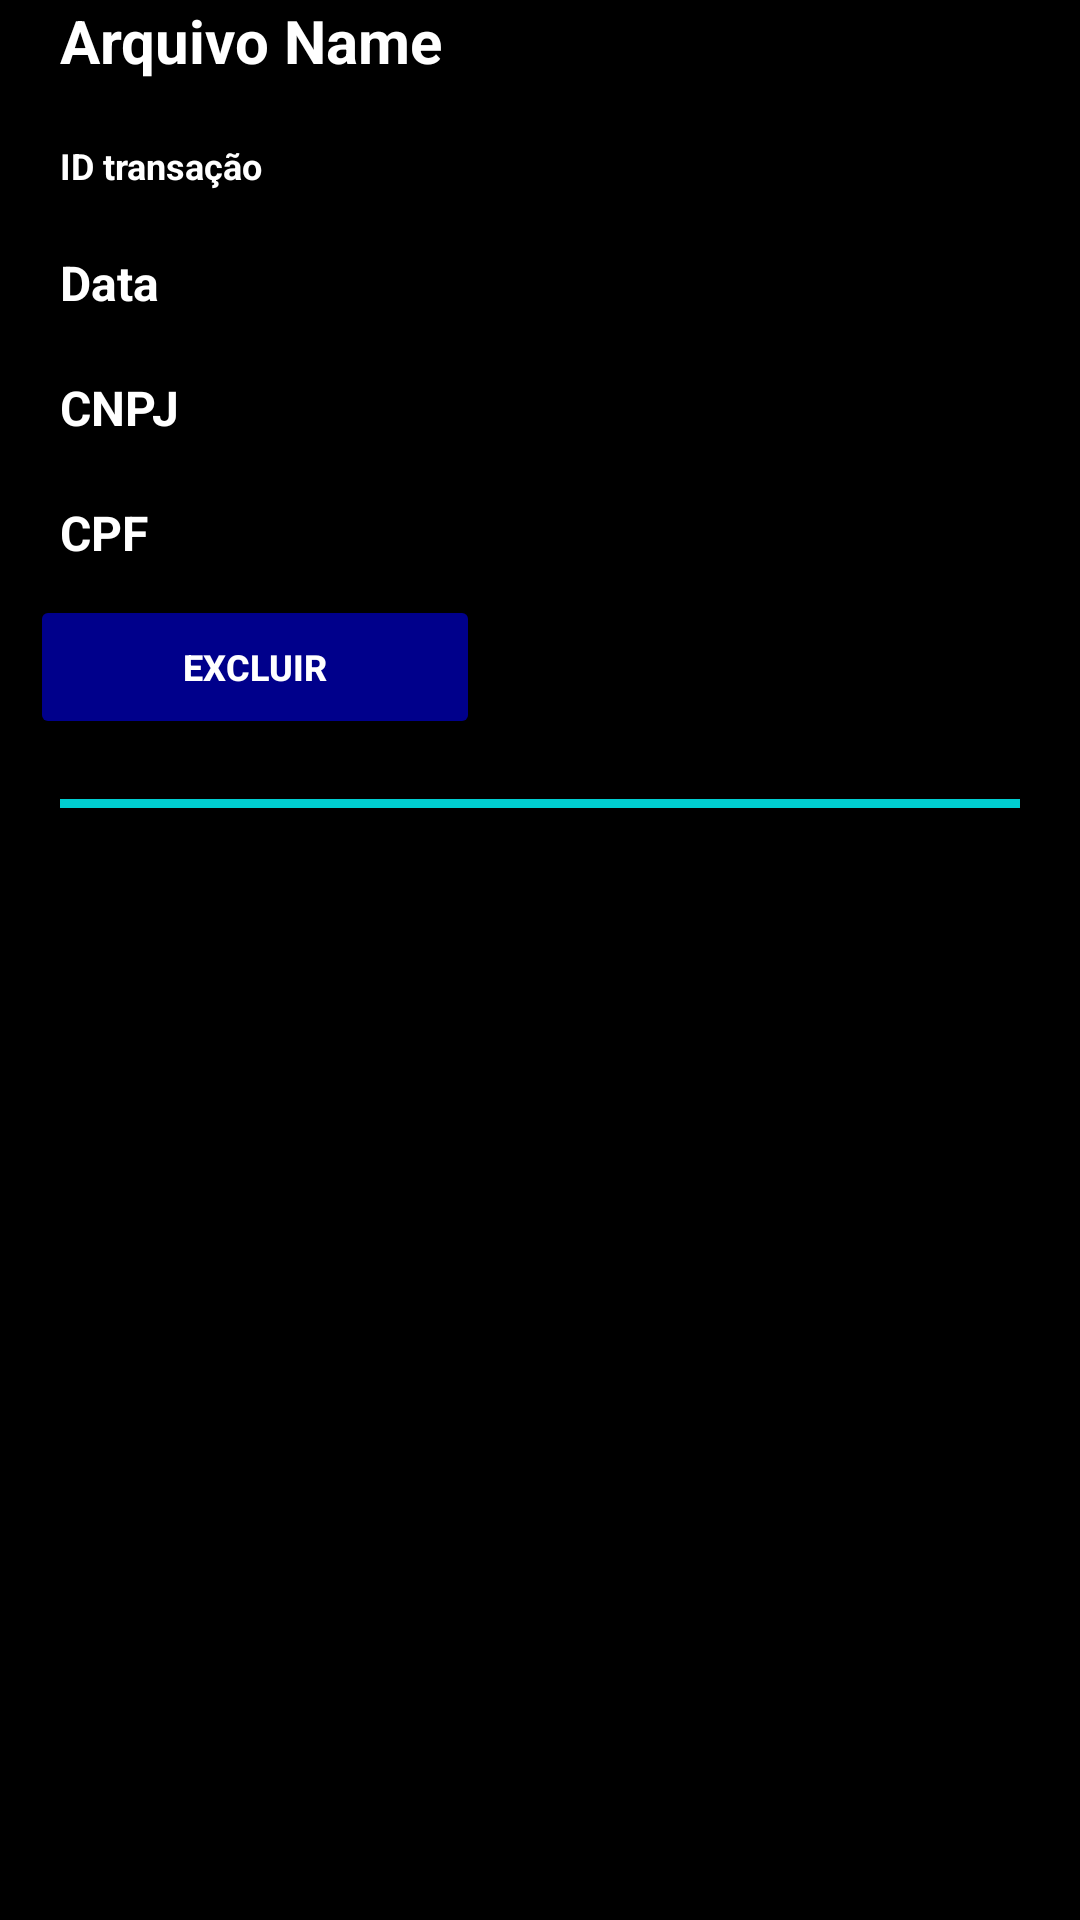

Layout XML and referenced resources for this Android screen:
<!-- AndroidManifest.xml: application theme Theme.RegisterSystem -->
<!-- res/layout/comprovante_item.xml -->
<?xml version="1.0" encoding="utf-8"?>
<androidx.constraintlayout.widget.ConstraintLayout xmlns:android="http://schemas.android.com/apk/res/android"
    android:id="@+id/espaco"
    android:layout_width="match_parent"
    android:layout_height="wrap_content"
    xmlns:app="http://schemas.android.com/apk/res-auto"
    android:background="@color/black">

    <TextView
        android:id="@+id/txtArquivoName"
        android:layout_width="0dp"
        android:layout_height="wrap_content"
        android:layout_marginTop="80dp"
        android:layout_margin="20dp"
        android:text="Arquivo Name"
        android:textColor="@color/white"
        android:textSize="20sp"
        android:textStyle="bold"
        app:layout_constraintEnd_toEndOf="parent"
        app:layout_constraintStart_toStartOf="parent" />
    <TextView
        android:id="@+id/txtArquivoCodigo"
        android:layout_width="0dp"
        android:layout_height="wrap_content"
        android:text="ID transação"
        android:textSize="12sp"
        android:textColor="@color/white"
        android:textStyle="bold"
        android:layout_margin="20dp"
        app:layout_constraintTop_toBottomOf="@+id/txtArquivoName"
        app:layout_constraintEnd_toEndOf="parent"
        app:layout_constraintStart_toStartOf="parent"
        />

    <TextView
        android:id="@+id/txtArquivoDate"
        android:layout_width="0dp"
        android:layout_height="wrap_content"
        android:text="Data"
        android:textSize="16sp"
        android:textColor="@color/white"
        android:textStyle="bold"
        android:layout_margin="20dp"
        app:layout_constraintTop_toBottomOf="@+id/txtArquivoCodigo"
        app:layout_constraintEnd_toEndOf="parent"
        app:layout_constraintStart_toStartOf="parent"
        />


    <TextView
        android:id="@+id/txtArquivoCnpj"
        android:layout_width="0dp"
        android:layout_height="wrap_content"
        android:layout_margin="20dp"
        android:text="CNPJ"
        android:textColor="@color/white"
        android:textSize="16sp"
        android:textStyle="bold"
        app:layout_constraintTop_toBottomOf="@+id/txtArquivoDate"
        app:layout_constraintEnd_toEndOf="parent"
        app:layout_constraintStart_toStartOf="parent" />

    <TextView
        android:id="@+id/txtArquivoCpf"
        android:layout_width="0dp"
        android:layout_height="wrap_content"
        android:layout_margin="20dp"
        android:text="CPF"
        android:textColor="@color/white"
        android:textSize="16sp"
        android:textStyle="bold"
        app:layout_constraintTop_toBottomOf="@+id/txtArquivoCnpj"
        app:layout_constraintEnd_toEndOf="parent"
        app:layout_constraintStart_toStartOf="parent" />
    <Button
        android:id="@+id/btExcluirComprovante"
        android:layout_width="150dp"
        android:layout_height="wrap_content"
        android:layout_margin="10dp"
        android:layout_marginTop="56dp"
        android:backgroundTint="@color/dark_blue"
        android:text="Excluir"
        android:textColor="@color/white"
        android:textSize="12dp"
        android:textStyle="bold"
        app:layout_constraintHorizontal_bias="1.0"
        app:layout_constraintStart_toStartOf="parent"
        app:layout_constraintTop_toBottomOf="@+id/txtArquivoCpf" />

    <View
        android:layout_width="match_parent"
        android:layout_height="3dp"
        android:background="@color/azul_turquesa"
        app:layout_constraintTop_toBottomOf="@+id/btExcluirComprovante"
        android:layout_margin="20dp"
        />

</androidx.constraintlayout.widget.ConstraintLayout>
<!-- resources referenced by this layout -->
<resources>
  <color name="azul_turquesa">#00CED1</color>
  <color name="black">#FF000000</color>
  <color name="dark_blue">#00008B</color>
  <color name="white">#FFFFFFFF</color>
  <style name="Theme.RegisterSystem" parent="Base.Theme.RegisterSystem" />
  <style name="Base.Theme.RegisterSystem" parent="Theme.Material3.DayNight.NoActionBar">
          
          
          <item name="android:statusBarColor">@color/black</item>
          <item name="android:colorControlActivated">@color/dark_blue</item>
          <item name="android:colorControlNormal">@color/dark_blue</item>
      </style>
</resources>
